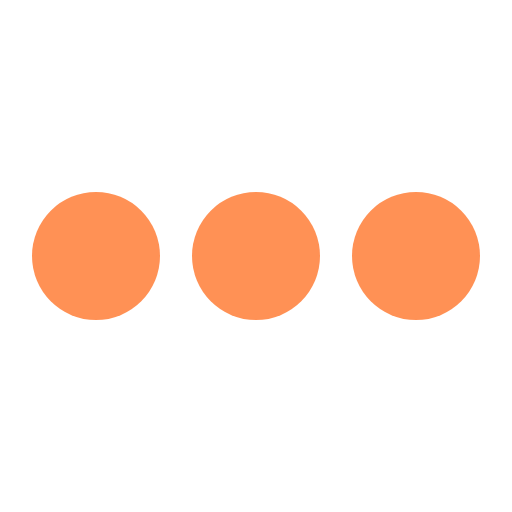
t = 0.00 s
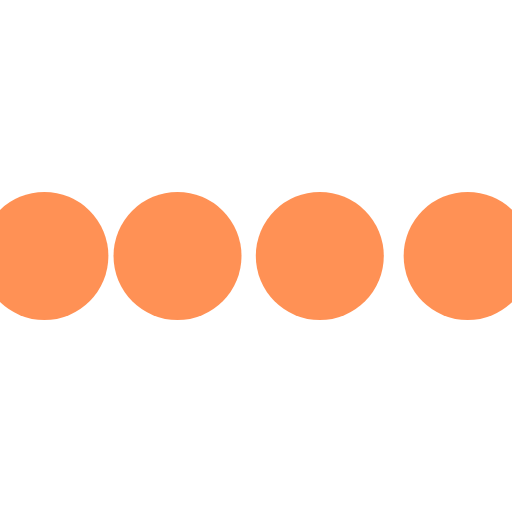
t = 0.10 s
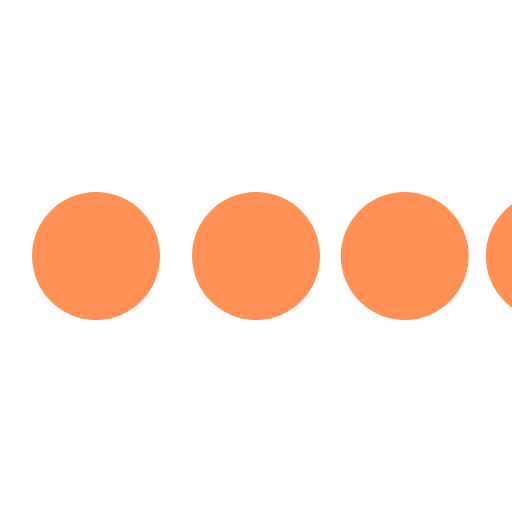
t = 0.30 s
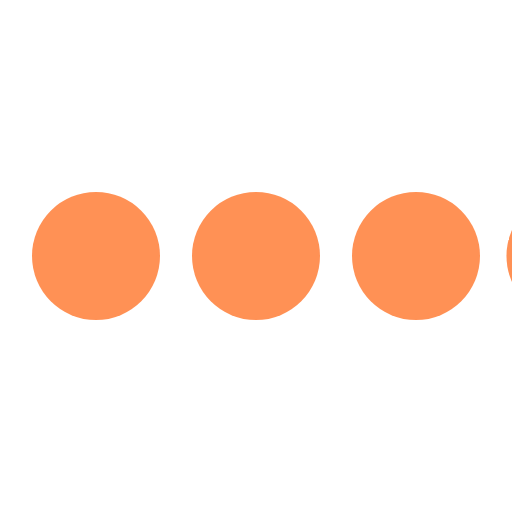
t = 0.40 s
t = 0.50 s: frame unchanged from t = 0.00 s, image omitted
t = 0.70 s: frame unchanged from t = 0.00 s, image omitted

The animated SVG that drew these frames (rendered in a browser with its animation timeline set to each time). Animation: 4 SMIL elements (animateTransform=4); one cycle of 0.80 s, repeats indefinitely.

<svg class="icon-loading" xmlns="http://www.w3.org/2000/svg" viewBox="0 0 32 32" width="32" height="32" fill="#ff9155">
  <path transform="translate(-8 0)" d="M4 12 A4 4 0 0 0 4 20 A4 4 0 0 0 4 12">
    <animateTransform attributeName="transform" type="translate" values="-8 0; 2 0; 2 0;" dur="0.8s" repeatCount="indefinite" begin="0" keytimes="0;.25;1" keySplines="0.2 0.2 0.4 0.8;0.2 0.6 0.4 0.8" calcMode="spline"  />
  </path>
  <path transform="translate(2 0)" d="M4 12 A4 4 0 0 0 4 20 A4 4 0 0 0 4 12">
    <animateTransform attributeName="transform" type="translate" values="2 0; 12 0; 12 0;" dur="0.8s" repeatCount="indefinite" begin="0" keytimes="0;.35;1" keySplines="0.2 0.2 0.4 0.8;0.2 0.6 0.4 0.8" calcMode="spline"  />
  </path>
  <path transform="translate(12 0)" d="M4 12 A4 4 0 0 0 4 20 A4 4 0 0 0 4 12">
    <animateTransform attributeName="transform" type="translate" values="12 0; 22 0; 22 0;" dur="0.8s" repeatCount="indefinite" begin="0" keytimes="0;.45;1" keySplines="0.2 0.2 0.4 0.8;0.2 0.6 0.4 0.8" calcMode="spline"  />
  </path>
  <path transform="translate(24 0)" d="M4 12 A4 4 0 0 0 4 20 A4 4 0 0 0 4 12">
    <animateTransform attributeName="transform" type="translate" values="22 0; 32 0; 32 0;" dur="0.8s" repeatCount="indefinite" begin="0" keytimes="0;.55;1" keySplines="0.2 0.2 0.4 0.8;0.2 0.6 0.4 0.8" calcMode="spline"  />
  </path>
</svg>
